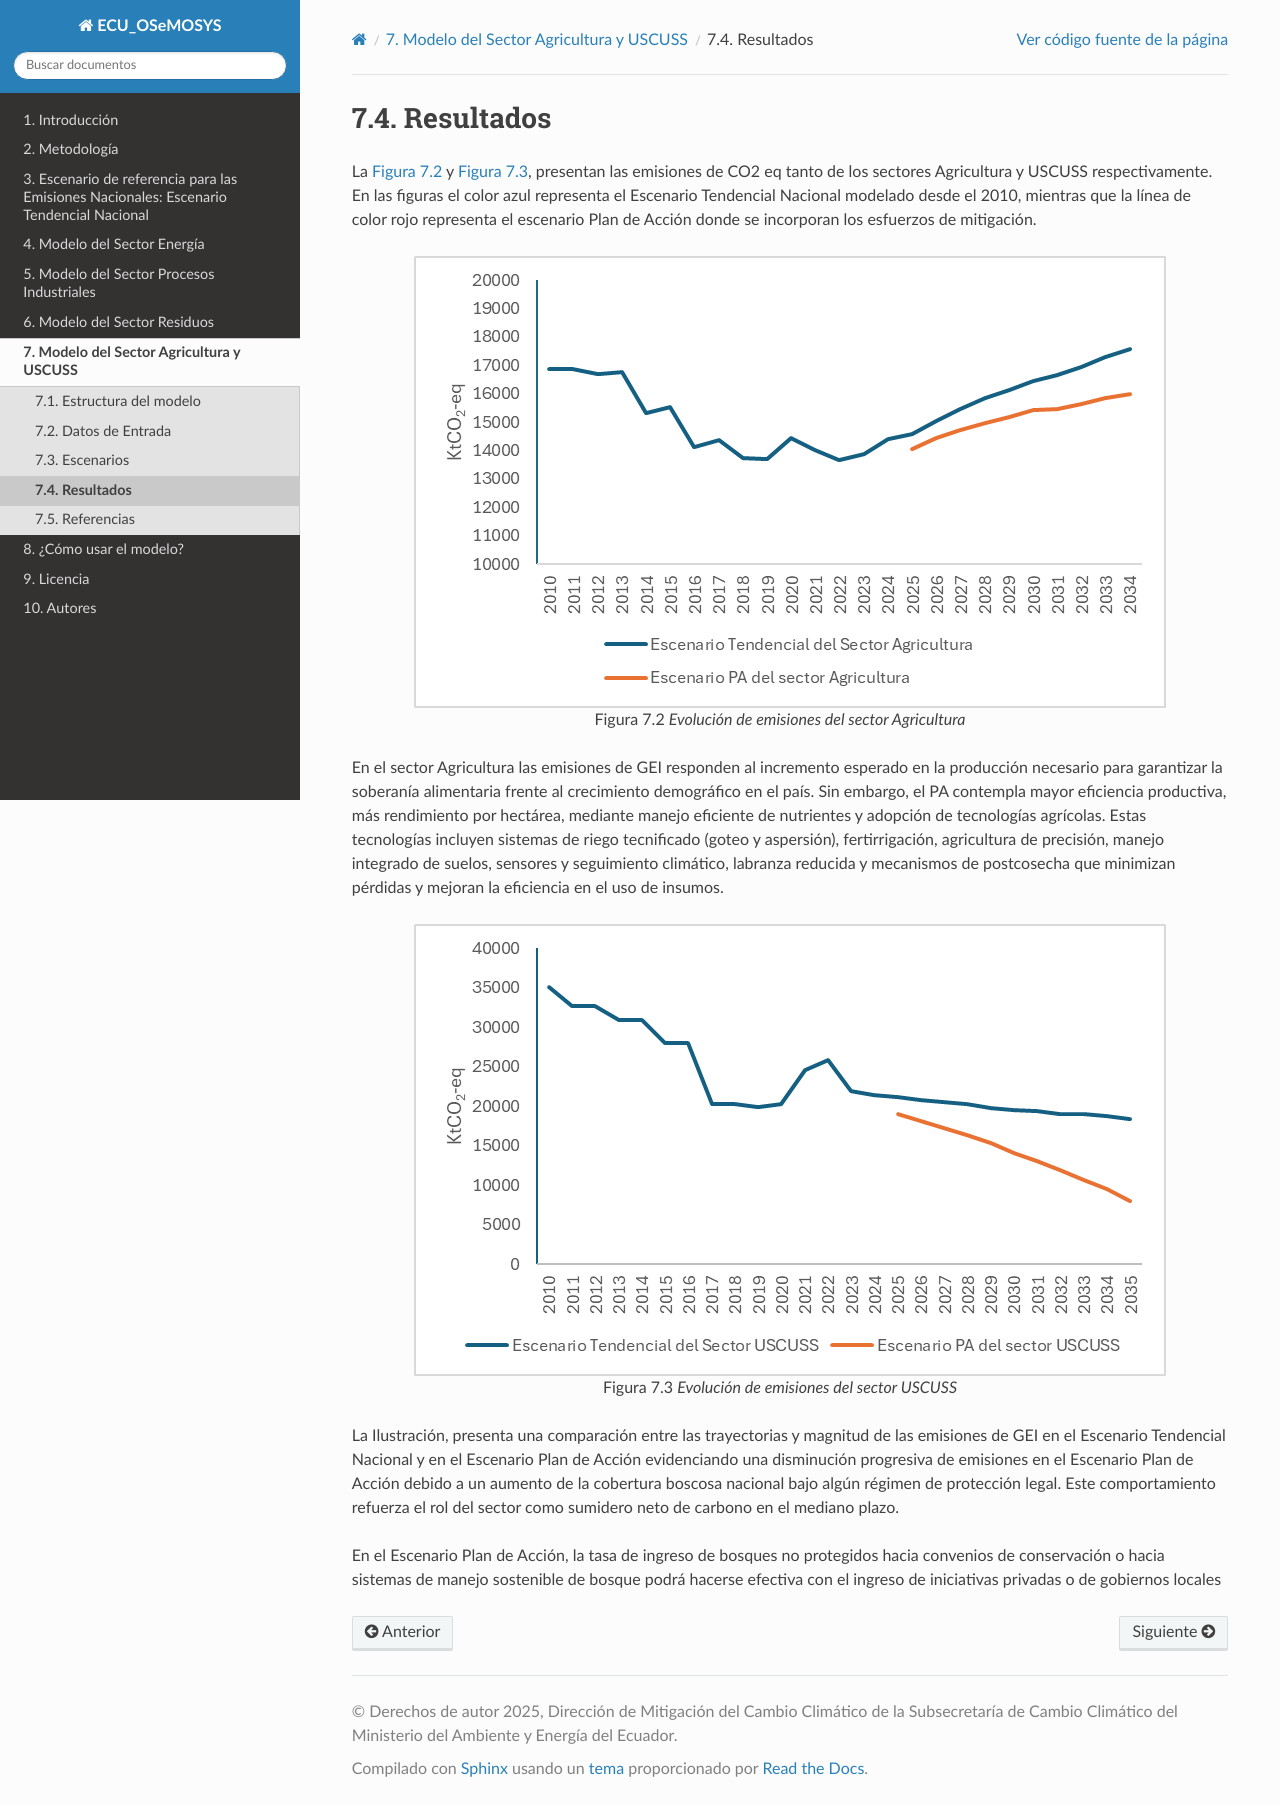

repository: ECMAEDMCC/ECU_OSeMOSYS · page: 3_agro_uscuss/3_results.html · generator: sphinx

===================================================
Resultados
===================================================

La :numref:`agro_emissions` y :numref:`uscuss_emissions`, presentan las emisiones de CO2 eq tanto de los
sectores Agricultura y USCUSS respectivamente. En las figuras el color
azul representa el Escenario Tendencial Nacional modelado desde el 2010,
mientras que la línea de color rojo representa el escenario Plan de
Acción donde se incorporan los esfuerzos de mitigación.

.. figure:: ../_static/images/agro_uscuss/emissions_agro.png
   :align: center
   :name: agro_emissions
   :alt: Evolución de emisiones del sector Agricultura.

   Evolución de emisiones del sector Agricultura

En el sector Agricultura las emisiones de GEI responden al incremento
esperado en la producción necesario para garantizar la soberanía
alimentaria frente al crecimiento demográfico en el país. Sin embargo,
el PA contempla mayor eficiencia productiva, más rendimiento por
hectárea, mediante manejo eficiente de nutrientes y adopción de
tecnologías agrícolas. Estas tecnologías incluyen sistemas de riego
tecnificado (goteo y aspersión), fertirrigación, agricultura de
precisión, manejo integrado de suelos, sensores y seguimiento climático,
labranza reducida y mecanismos de postcosecha que minimizan pérdidas y
mejoran la eficiencia en el uso de insumos.

.. figure:: ../_static/images/agro_uscuss/emissions_uscuss.png
   :align: center
   :name: uscuss_emissions
   :alt: Evolución de emisiones del sector USCUSS.

   Evolución de emisiones del sector USCUSS

La Ilustración, presenta una comparación entre las trayectorias y
magnitud de las emisiones de GEI en el Escenario Tendencial Nacional y
en el Escenario Plan de Acción evidenciando una disminución progresiva
de emisiones en el Escenario Plan de Acción debido a un aumento de la
cobertura boscosa nacional bajo algún régimen de protección legal. Este
comportamiento refuerza el rol del sector como sumidero neto de carbono
en el mediano plazo.

En el Escenario Plan de Acción, la tasa de ingreso de bosques no
protegidos hacia convenios de conservación o hacia sistemas de manejo
sostenible de bosque podrá hacerse efectiva con el ingreso de
iniciativas privadas o de gobiernos locales
